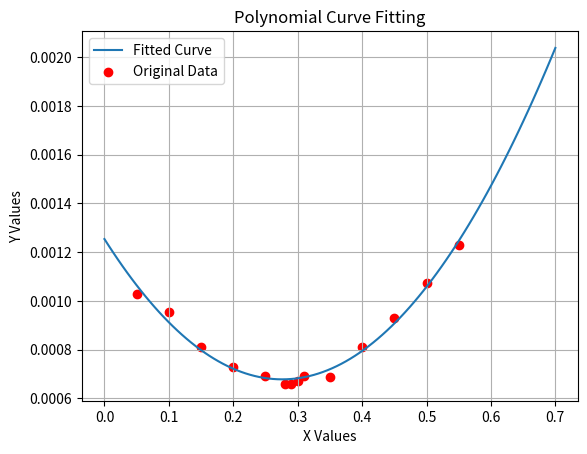

This figure's Python source:
# This script demonstrates polynomial curve fitting using numpy and matplotlib.

import matplotlib.pyplot as plt
import numpy as np

# Sample data points
x_values = [0.05, 0.1, 0.15, 0.2, 0.25, 0.28, 0.29, 0.3, 0.31, 0.35, 0.4, 0.45, 0.5, 0.55]
y_values = [0.00103, 0.000953, 0.00081, 0.00073, 0.000692, 0.000659, 0.00066, 0.000671, 0.000693, 0.000688, 0.000812, 0.000928, 0.001075, 0.001228]

# Fit a 2nd-degree polynomial to the data
# The result 'values' is an array of coefficients [c2, c1, c0] for the polynomial c2*x^2 + c1*x + c0
values = np.polyfit(x_values, y_values, 2)
print("Polynomial coefficients:", values)

# Use the pre-calculated coefficients for plotting
# Note: It's generally better to use the 'values' calculated by polyfit.
# This seems to be a pre-computed or alternative set of coefficients.
z = np.array([ 0.00756766, -0.0041761,  0.00125393])

# Generate x-values for the fitted curve to create a smooth line
x2 = np.linspace(0, 0.7, 100) # Increased points for a smoother curve

# Plot the fitted polynomial curve
plt.plot(x2, np.polyval(z, x2), label="Fitted Curve")

# Plot the original data points as a scatter plot
plt.scatter(x_values, y_values, color='r', label="Original Data")

# Add titles and labels for clarity
plt.title("Polynomial Curve Fitting")
plt.xlabel("X Values")
plt.ylabel("Y Values")
plt.legend()
plt.grid(True)

# Display the plot
plt.show()
